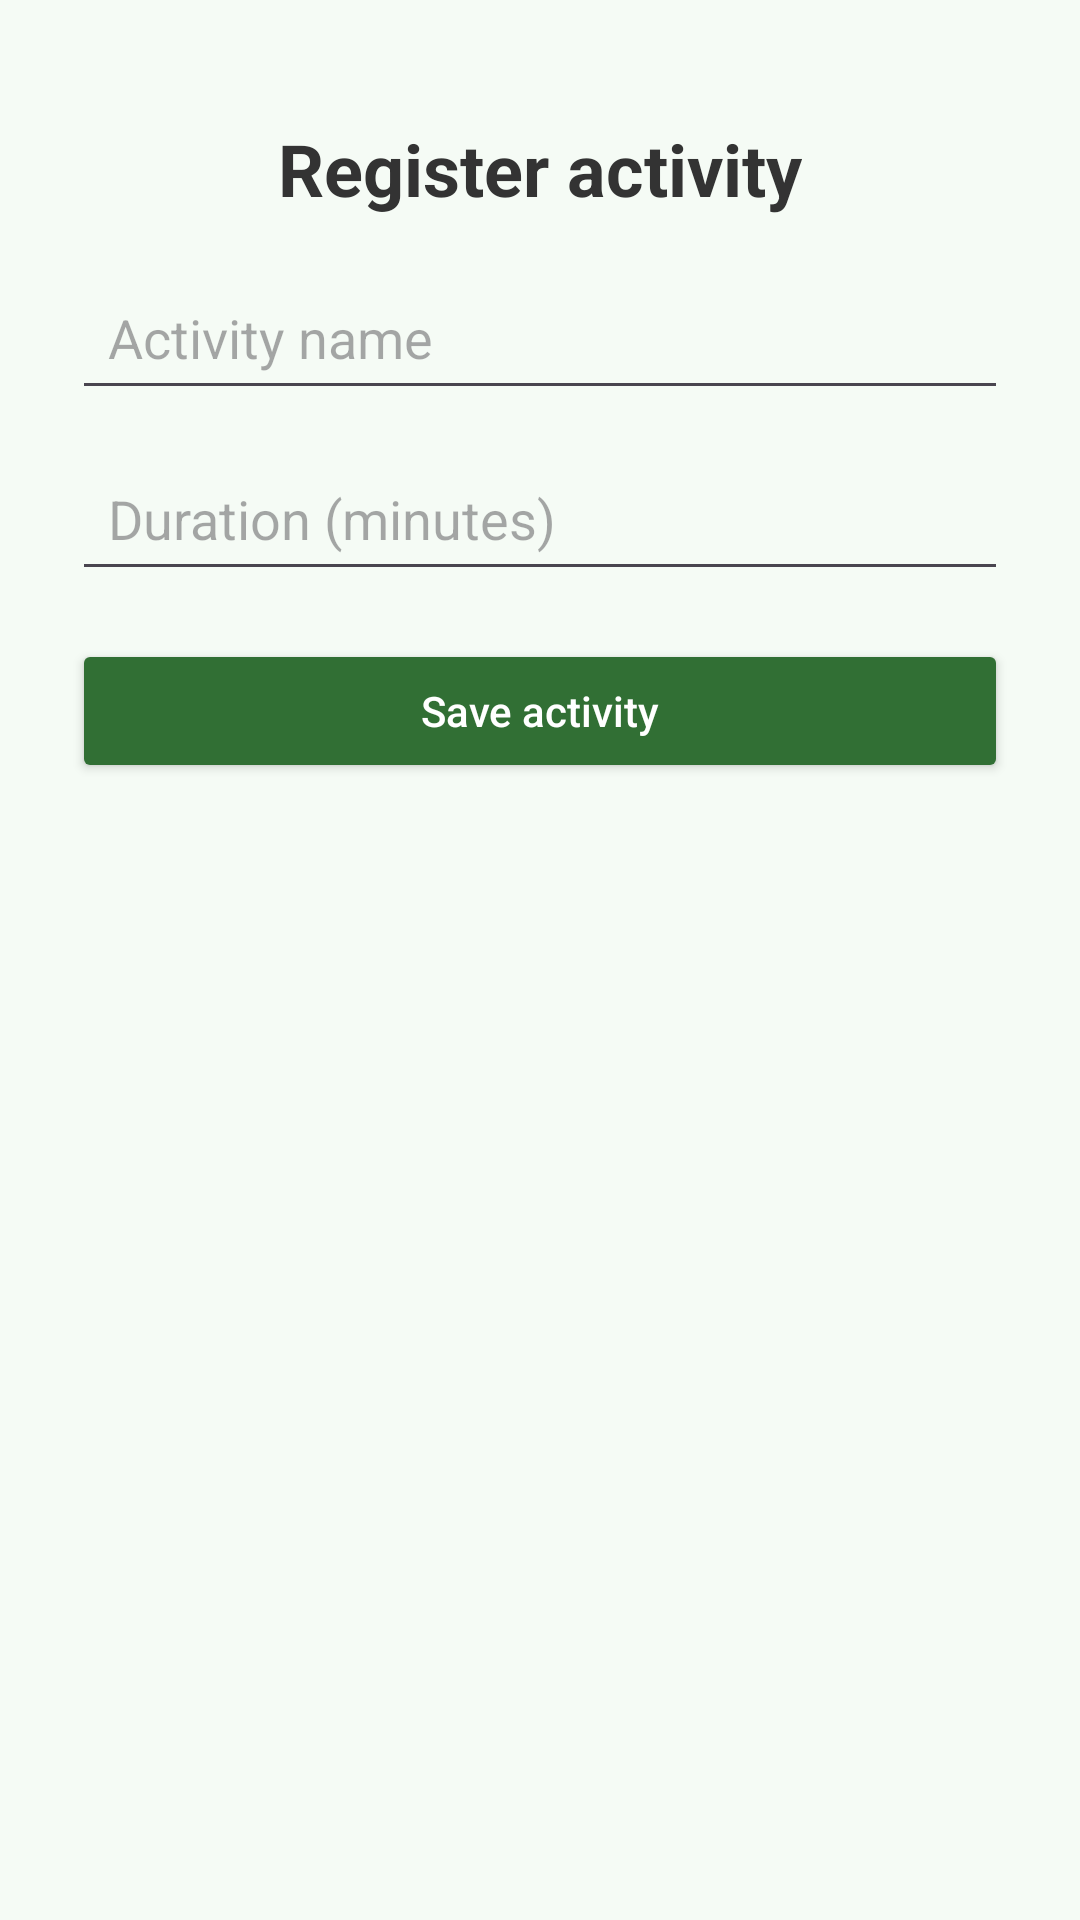

Produce the Android XML layout that renders to this screen, including the resource entries it uses.
<!-- AndroidManifest.xml: application theme Theme.MotionLog -->
<!-- res/layout/activity_activity_log.xml -->
<?xml version="1.0" encoding="utf-8"?>
<LinearLayout
    xmlns:android="http://schemas.android.com/apk/res/android"
    android:layout_width="match_parent"
    android:layout_height="match_parent"
    android:orientation="vertical"
    android:background="@color/background_main"
    android:padding="24dp">

    
    <TextView
        android:id="@+id/tvTitle"
        android:layout_width="wrap_content"
        android:layout_height="wrap_content"
        android:layout_gravity="center"
        android:layout_marginTop="16dp"
        android:layout_marginBottom="16dp"
        android:text="@string/register_activity"
        android:textSize="24sp"
        android:textStyle="bold"
        android:textColor="@color/text_primary" />

    
    <EditText
        android:id="@+id/etActivityName"
        android:layout_width="match_parent"
        android:layout_height="wrap_content"
        android:hint="@string/activity_name"
        android:inputType="textCapWords"
        android:padding="12dp"
        android:layout_marginBottom="12dp" />

    
    <EditText
        android:id="@+id/etDuration"
        android:layout_width="match_parent"
        android:layout_height="wrap_content"
        android:hint="@string/activity_duration"
        android:inputType="number"
        android:padding="12dp"
        android:layout_marginBottom="16dp" />

    
    <Button
        android:id="@+id/btnSaveActivity"
        android:layout_width="match_parent"
        android:layout_height="wrap_content"
        android:text="@string/save_activity"
        android:textAllCaps="false"
        android:textColor="@android:color/white"
        android:backgroundTint="@color/brand_primary"
        android:layout_marginBottom="24dp" />

    
    <androidx.recyclerview.widget.RecyclerView
        android:id="@+id/rvActivities"
        android:layout_width="match_parent"
        android:layout_height="0dp"
        android:layout_weight="1" />

</LinearLayout>
<!-- resources referenced by this layout -->
<resources>
  <color name="background_main">#F5FBF5</color>
  <color name="brand_primary">#316F34</color>
  <color name="text_primary">#333333</color>
  <string name="activity_duration">Duration (minutes)</string>
  <string name="activity_name">Activity name</string>
  <string name="register_activity">Register activity</string>
  <string name="save_activity">Save activity</string>
  <style name="Theme.MotionLog" parent="Theme.Material3.DayNight.NoActionBar">
          <item name="colorPrimary">@color/brand_primary</item>
          <item name="colorSecondary">@color/brand_primary_light</item>
      </style>
  <color name="brand_primary_light">#85D189</color>
</resources>
